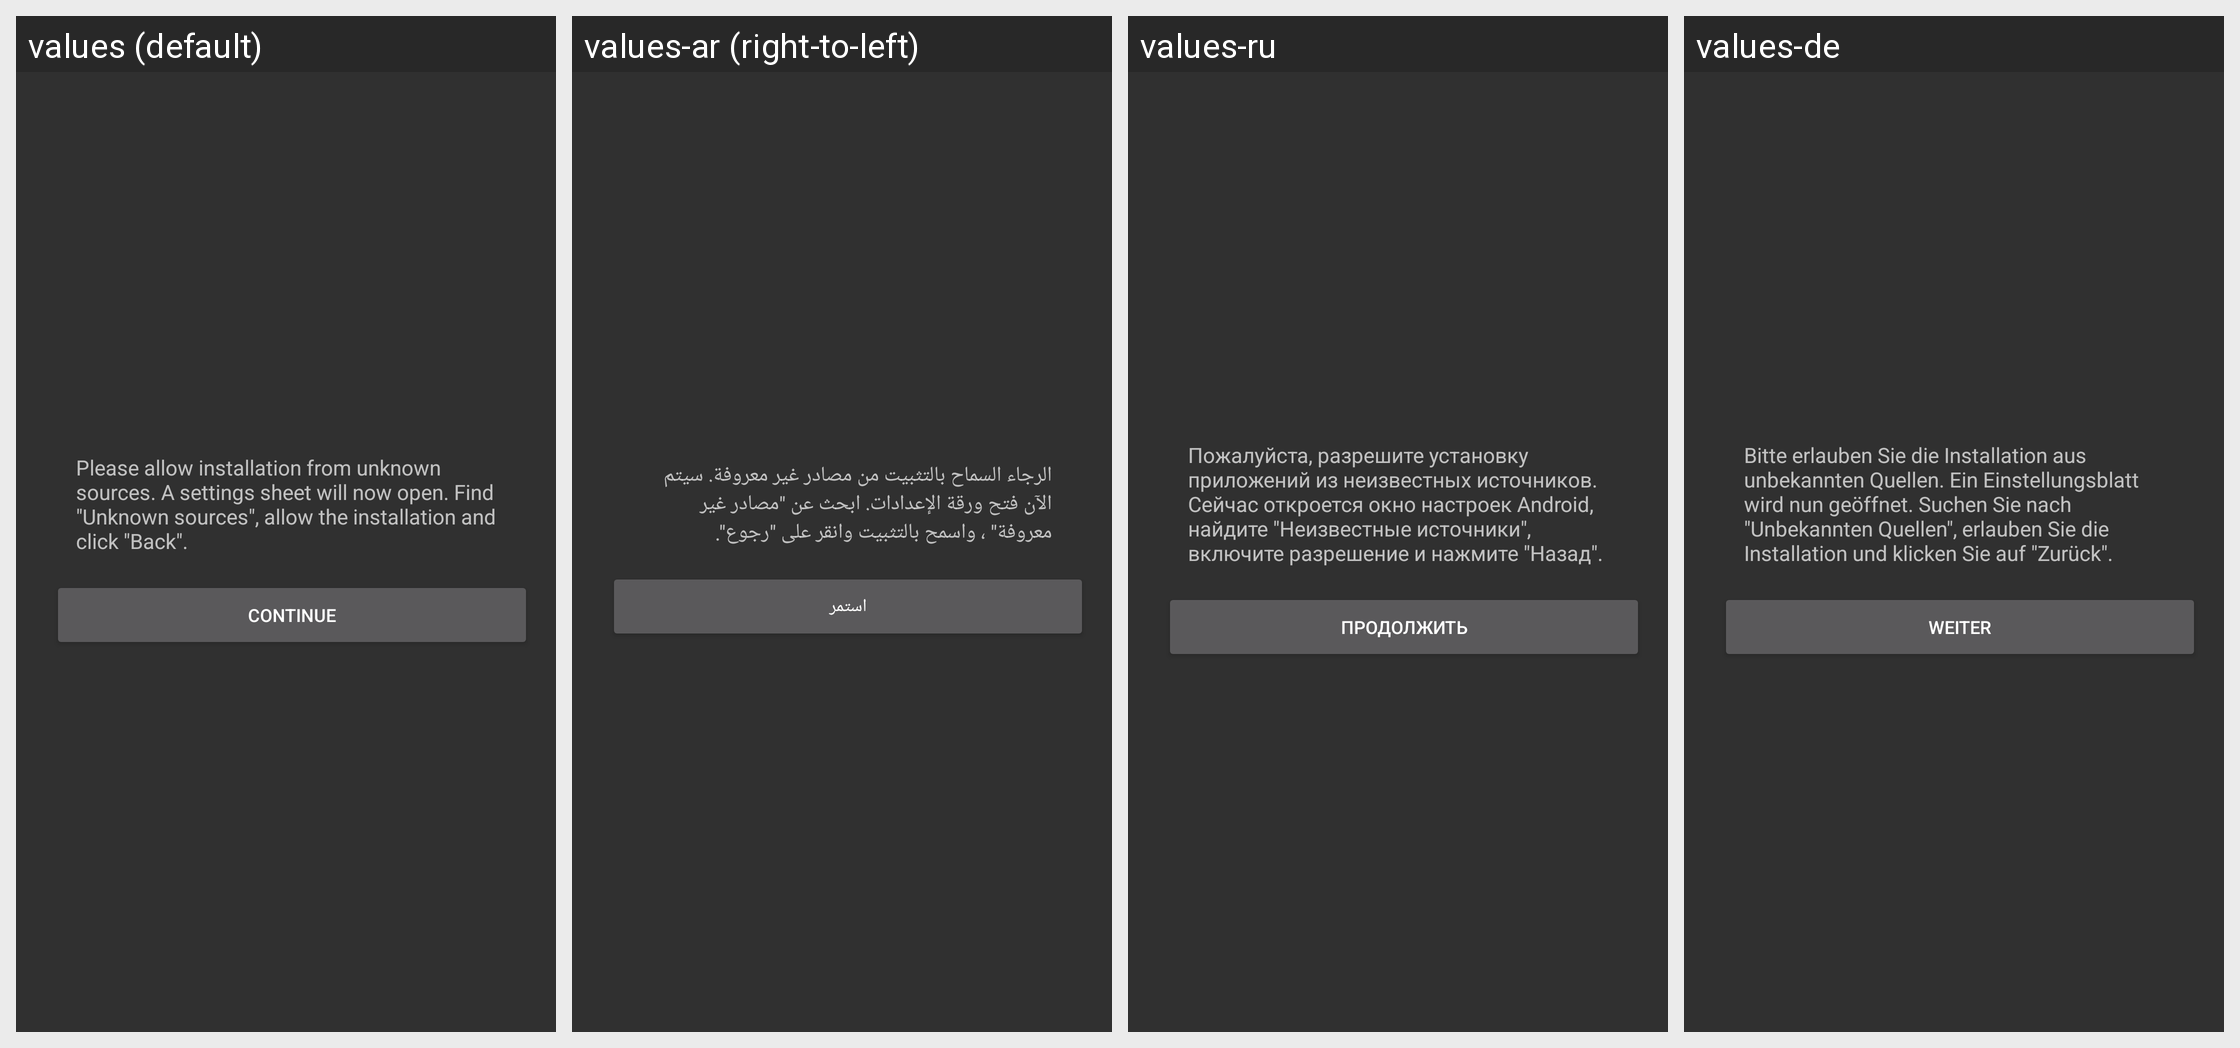

Here is an Android app screen in its default locale and in the app's own translations. Write out the translated-string differences for the strings that appear on this screen.
Android screen res/layout/dialog_unknown_sources.xml rendered under 4 locales, left to right: values (default), values-ar (right-to-left), values-ru, values-de. Device: Nexus 5 (rendered at 1080×1920; each locale shown at half size, 540×960, under a caption strip naming it); theme AppTheme.
Other locales in the repository, not shown: values-cs, values-es, values-fr, values-hu, values-it, values-ja, values-pl-rPL, values-pt, values-tr, values-vi, values-zh-rCN, values-zh-rHK, values-zh-rTW.
Strings drawn on this screen, with the default value and each locale's value (text and hints the layout hard-codes, and strings that could not be matched under every locale, appear in the picture but are not listed):

dialog_unknown_sources_title
  values: Please allow installation from unknown sources. A settings sheet will now open. Find "Unknown sources", allow the installation and click "Back".
  values-ar: الرجاء السماح بالتثبيت من مصادر غير معروفة. سيتم الآن فتح ورقة الإعدادات. ابحث عن "مصادر غير معروفة" ، واسمح بالتثبيت وانقر على "رجوع".
  values-ru: Пожалуйста, разрешите установку приложений из неизвестных источников. Сейчас откроется окно настроек Android, найдите "Неизвестные источники", включите разрешение и нажмите "Назад".
  values-de: Bitte erlauben Sie die Installation aus unbekannten Quellen. Ein Einstellungsblatt wird nun geöffnet. Suchen Sie nach "Unbekannten Quellen", erlauben Sie die Installation und klicken Sie auf "Zurück".

dialog_unknown_sources_continue
  values: Continue
  values-ar: استمر
  values-ru: Продолжить
  values-de: Weiter
